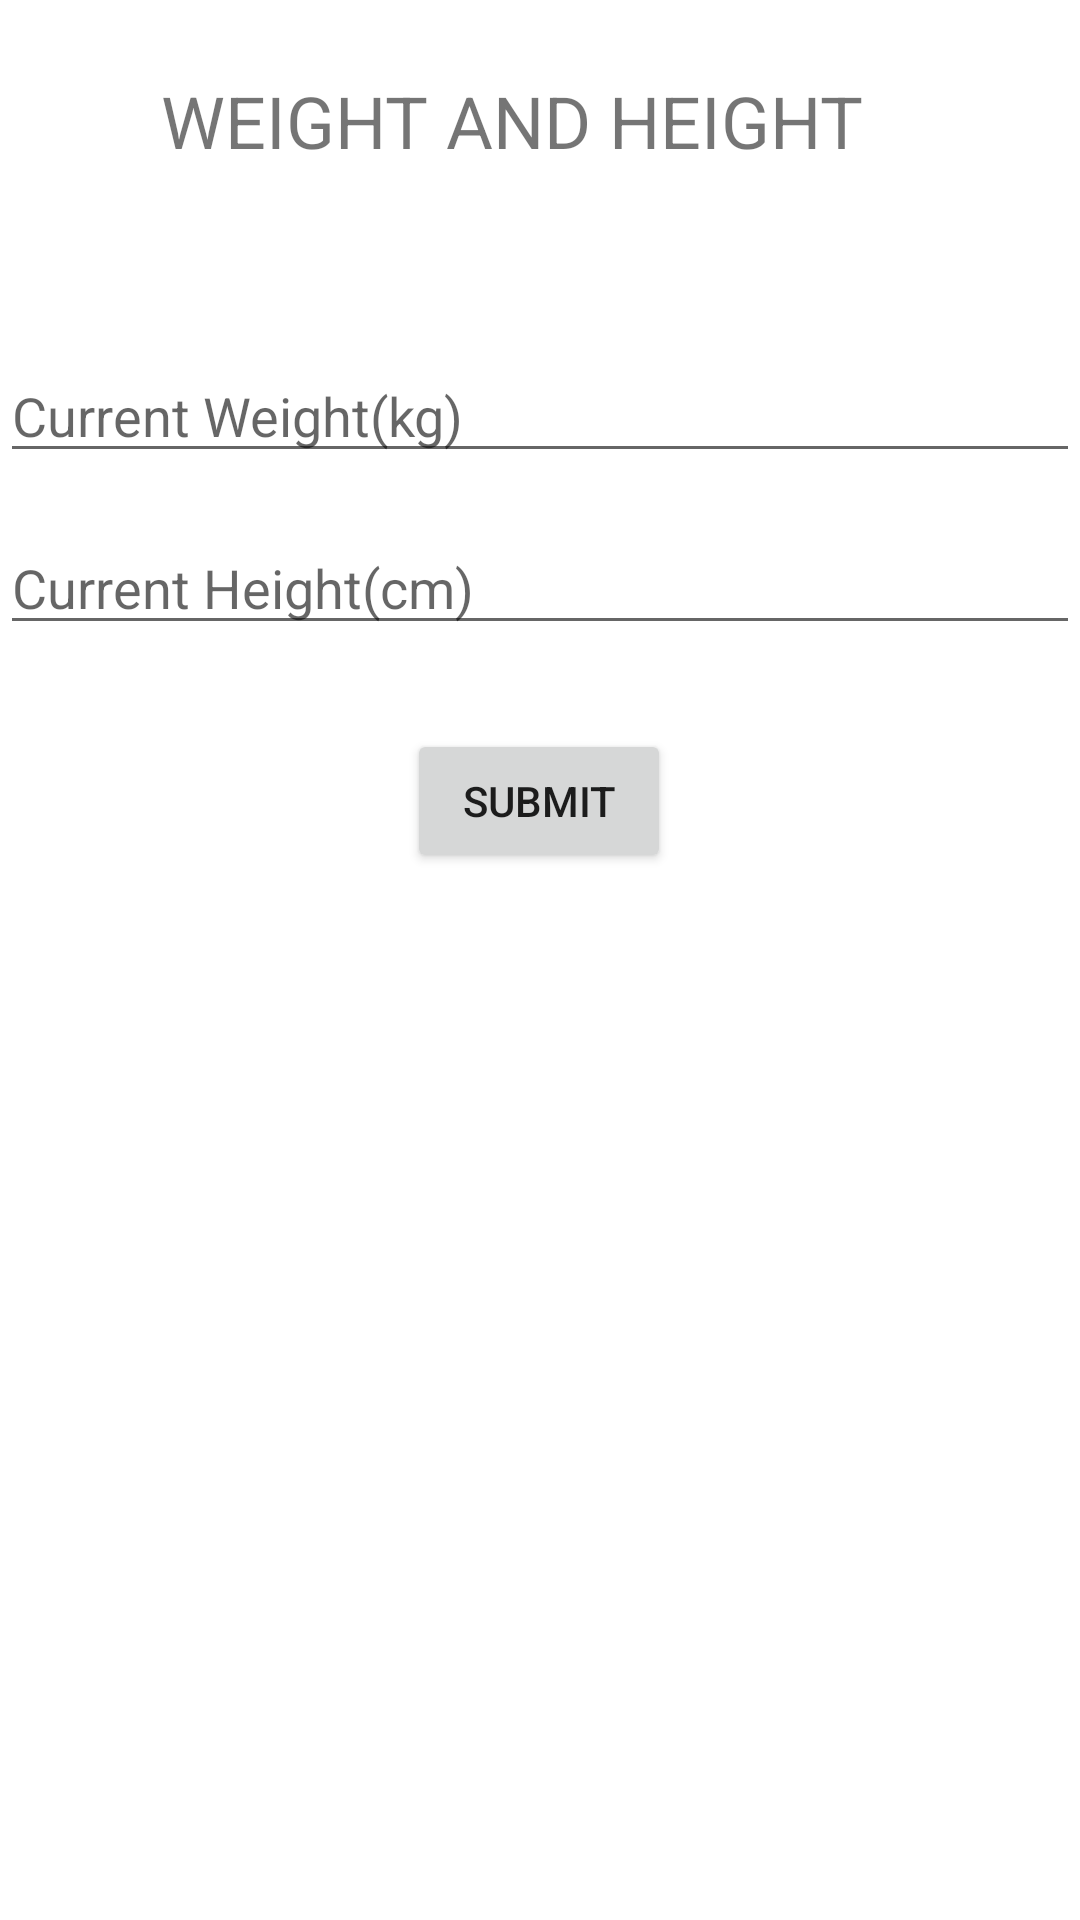

Layout XML and referenced resources for this Android screen:
<!-- AndroidManifest.xml: application theme Theme.BabyDev -->
<!-- res/layout/activity_4.xml -->
<?xml version="1.0" encoding="utf-8"?>
<androidx.constraintlayout.widget.ConstraintLayout xmlns:android="http://schemas.android.com/apk/res/android"
    xmlns:app="http://schemas.android.com/apk/res-auto"
    xmlns:tools="http://schemas.android.com/tools"
    android:layout_width="match_parent"
    android:layout_height="match_parent"
    tools:context=".activity4">

    <com.google.android.material.textfield.TextInputEditText
        android:id="@+id/Cweight"
        android:layout_width="match_parent"
        android:layout_height="wrap_content"
        android:layout_marginTop="60dp"
        android:hint="Current Weight(kg)"
        app:layout_constraintTop_toBottomOf="@+id/textView8"
        tools:layout_editor_absoluteX="0dp" />

    <com.google.android.material.textfield.TextInputEditText
        android:id="@+id/Cheight"
        android:layout_width="match_parent"
        android:layout_height="wrap_content"
        android:layout_marginTop="16dp"
        android:hint="Current Height(cm)"
        app:layout_constraintTop_toBottomOf="@+id/Cweight"
        tools:layout_editor_absoluteX="0dp" />

    <TextView
        android:id="@+id/textView8"
        android:layout_width="wrap_content"
        android:layout_height="wrap_content"
        android:layout_marginTop="24dp"
        android:text="WEIGHT AND HEIGHT"
        android:textSize="24sp"
        app:layout_constraintEnd_toEndOf="parent"
        app:layout_constraintHorizontal_bias="0.427"
        app:layout_constraintStart_toStartOf="parent"
        app:layout_constraintTop_toTopOf="parent" />

    <Button
        android:id="@+id/submit"
        android:layout_width="wrap_content"
        android:layout_height="wrap_content"
        android:layout_marginStart="148dp"
        android:layout_marginTop="28dp"
        android:layout_marginEnd="149dp"
        android:text="SUBMIT"
        app:layout_constraintEnd_toEndOf="parent"
        app:layout_constraintStart_toStartOf="parent"
        app:layout_constraintTop_toBottomOf="@+id/Cheight" />

</androidx.constraintlayout.widget.ConstraintLayout>
<!-- resources referenced by this layout -->
<resources>
  <style name="Theme.BabyDev" parent="Theme.MaterialComponents.DayNight.DarkActionBar">
          
          <item name="colorPrimary">@color/purple_500</item>
          <item name="colorPrimaryVariant">@color/purple_700</item>
          <item name="colorOnPrimary">@color/white</item>
          
          <item name="colorSecondary">@color/teal_200</item>
          <item name="colorSecondaryVariant">@color/teal_700</item>
          <item name="colorOnSecondary">@color/black</item>
          
          <item name="android:statusBarColor" tools:targetApi="l">?attr/colorPrimaryVariant</item>
          
      </style>
  <!-- not gathered from this repository: default colours our renderer supplied (Android Studio template values) -->
  <color name="purple_500">#FF6200EE</color>
  <color name="purple_700">#FF3700B3</color>
  <color name="teal_200">#FF03DAC5</color>
  <color name="teal_700">#FF018786</color>
  <color name="black">#FF000000</color>
  <color name="white">#FFFFFFFF</color>
</resources>
